Run: headless pygame with SDL's dummy video driver; simulated clock (each Clock.tick advances the game by its frame time, no real sleeping); random seed 0; keys injected as events and as key.get_pressed() state; no mouse input.
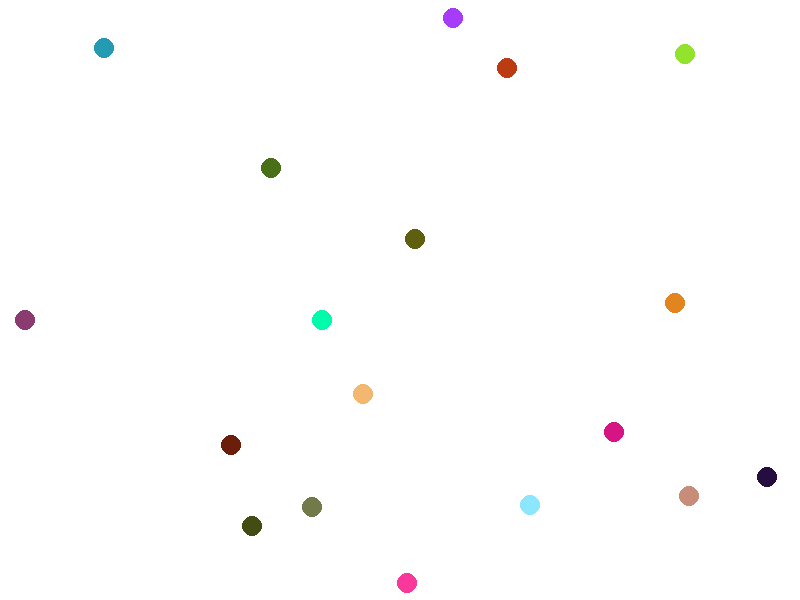
Frame 1 of 4 · flips 1–60 · no input
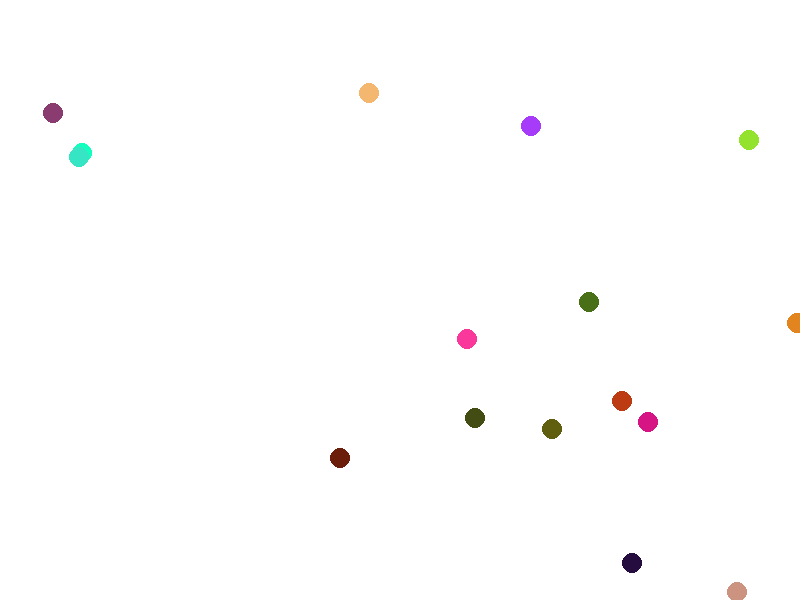
Frame 2 of 4 · flips 61–180 · tapped SPACE, RETURN · held RIGHT (→), D
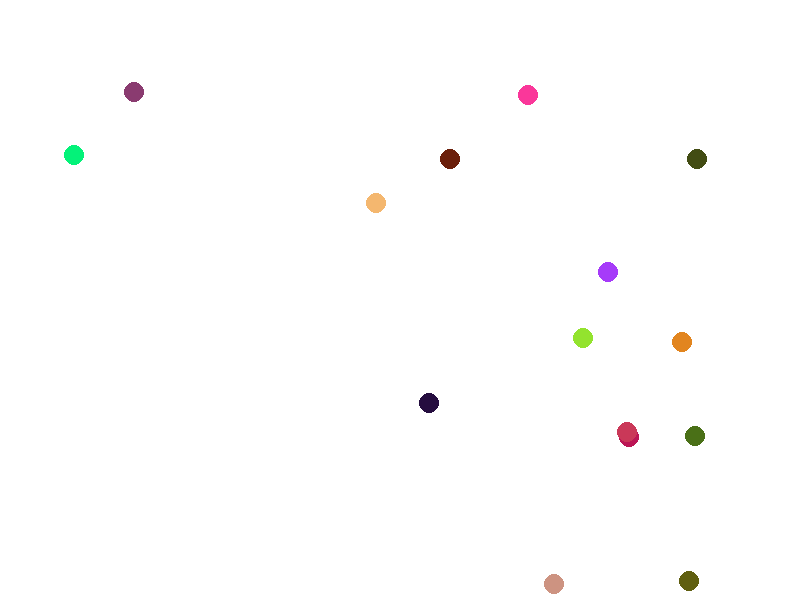
Frame 3 of 4 · flips 181–300 · held DOWN (↓), S
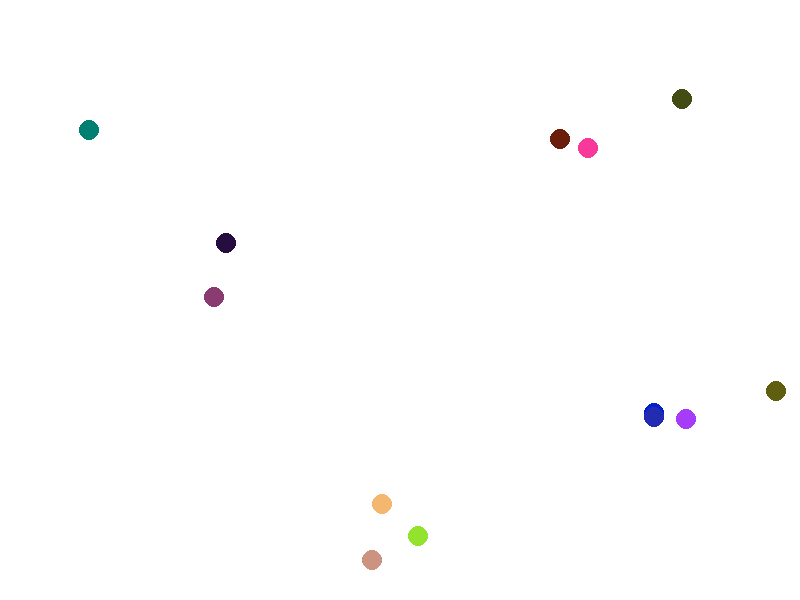
Frame 4 of 4 · flips 301–420 · held LEFT (←), A, UP (↑), W

The pygame program that drew these frames:

import pygame
import random
import math

# Initialize Pygame
pygame.init()

# Set up display
width, height = 800, 600
screen = pygame.display.set_mode((width, height))
pygame.display.set_caption("Colorful Evolution Simulation")

# Mutation rate (adjust as needed)
MUTATION_RATE = 0.1

# Organism class
class Organism:
    def __init__(self, x, y, color):
        self.position = pygame.Vector2(x, y)
        self.color = color
        self.radius = 10
        self.velocity = pygame.Vector2(random.uniform(-1, 1), random.uniform(-1, 1)).normalize() * random.uniform(1, 3)
    
    def update(self):
        self.position += self.velocity
        self.bounce()
    
    def bounce(self):
        if self.position.x < 0 or self.position.x > width:
            self.velocity.x *= -1
        if self.position.y < 0 or self.position.y > height:
            self.velocity.y *= -1
    
    def collide(self, other_organism):
        distance = self.position.distance_to(other_organism.position)
        return distance <= self.radius + other_organism.radius
    
    def breed(self, other_organism):
        if self.collide(other_organism):
            new_color = self.mutate_color(self.mix_colors(self.color, other_organism.color))
            new_x = (self.position.x + other_organism.position.x) / 2
            new_y = (self.position.y + other_organism.position.y) / 2
            return Organism(new_x, new_y, new_color)
        return None
    
    def eat(self, other_organism):
        if self.collide(other_organism):
            return self.color != other_organism.color
        return False
    
    def mix_colors(self, color1, color2):
        return tuple((c1 + c2) // 2 for c1, c2 in zip(color1, color2))
        
    def mutate_color(self, color):
        return tuple(
            max(0, min(int(c + random.uniform(-MUTATION_RATE, MUTATION_RATE) * 255), 255))
            for c in color
        )

# Create initial organisms
num_organisms = 20
organisms = [Organism(random.randint(50, width - 50), random.randint(50, height - 50), 
                      (random.randint(0, 255), random.randint(0, 255), random.randint(0, 255))) 
              for _ in range(num_organisms)]

# Main loop
running = True
clock = pygame.time.Clock()

while running:
    for event in pygame.event.get():
        if event.type == pygame.QUIT:
            running = False
    
    # Clear the screen
    screen.fill((255, 255, 255))
    
    new_organisms = []
    
    for org in organisms:
        org.update()
        pygame.draw.circle(screen, org.color, (int(org.position.x), int(org.position.y)), org.radius)
        
        for other_org in organisms:
            if org != other_org:
                new_org = org.breed(other_org)
                if new_org:
                    new_organisms.append(new_org)
                if org.eat(other_org):
                    organisms.remove(other_org)
    
    organisms.extend(new_organisms)
    
    # Update the display
    pygame.display.flip()
    
    # Cap the frame rate
    clock.tick(60)

pygame.quit()
